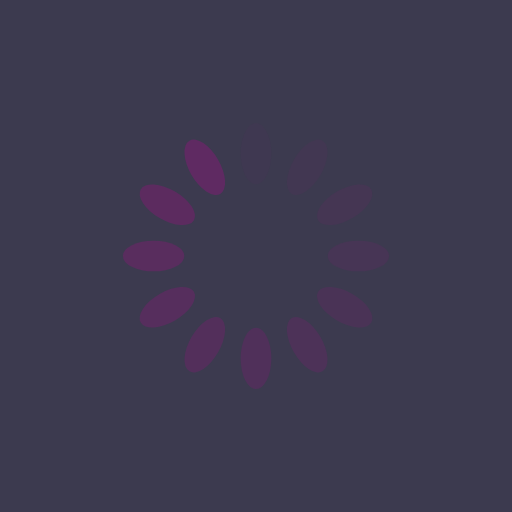
t = 0.00 s
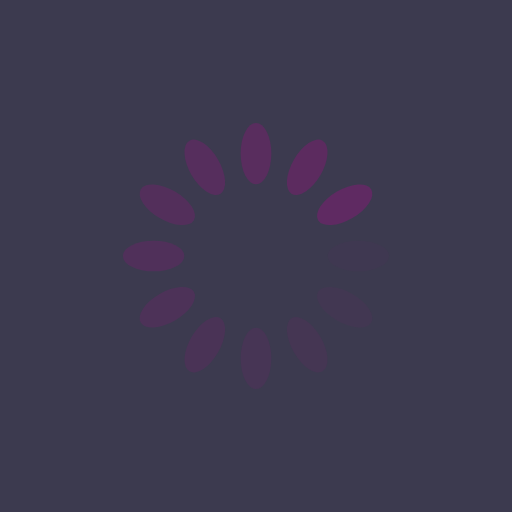
t = 0.25 s
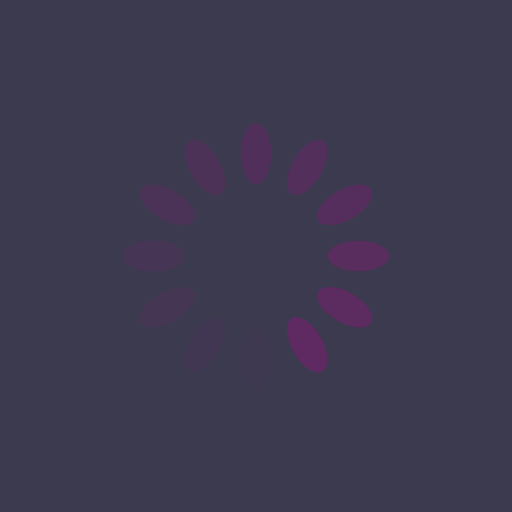
t = 0.50 s
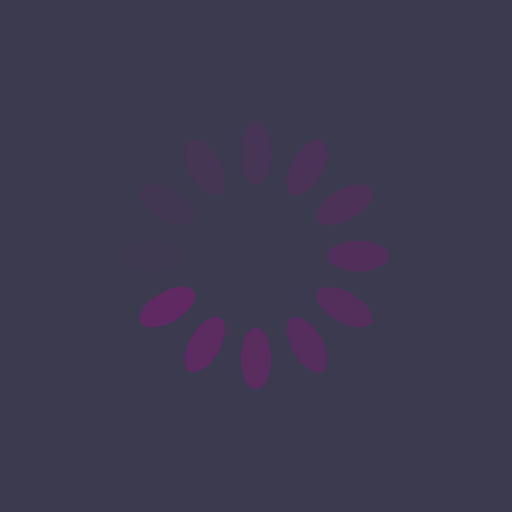
t = 0.75 s

The animated SVG that drew these frames (rendered in a browser with its animation timeline set to each time). Animation: 12 SMIL elements (animate=12); one cycle of 1.00 s, repeats indefinitely.

<?xml version="1.0" encoding="utf-8"?>
<svg xmlns="http://www.w3.org/2000/svg" xmlns:xlink="http://www.w3.org/1999/xlink" style="margin: auto; background: #3C3A4F; display: block; shape-rendering: auto;" width="200px" height="200px" viewBox="0 0 100 100" preserveAspectRatio="xMidYMid">
<g transform="rotate(0 50 50)">
  <rect x="47" y="24" rx="3" ry="6" width="6" height="12" fill="#5f2a62">
    <animate attributeName="opacity" values="1;0" keyTimes="0;1" dur="1s" begin="-0.9166666666666666s" repeatCount="indefinite"></animate>
  </rect>
</g><g transform="rotate(30 50 50)">
  <rect x="47" y="24" rx="3" ry="6" width="6" height="12" fill="#5f2a62">
    <animate attributeName="opacity" values="1;0" keyTimes="0;1" dur="1s" begin="-0.8333333333333334s" repeatCount="indefinite"></animate>
  </rect>
</g><g transform="rotate(60 50 50)">
  <rect x="47" y="24" rx="3" ry="6" width="6" height="12" fill="#5f2a62">
    <animate attributeName="opacity" values="1;0" keyTimes="0;1" dur="1s" begin="-0.75s" repeatCount="indefinite"></animate>
  </rect>
</g><g transform="rotate(90 50 50)">
  <rect x="47" y="24" rx="3" ry="6" width="6" height="12" fill="#5f2a62">
    <animate attributeName="opacity" values="1;0" keyTimes="0;1" dur="1s" begin="-0.6666666666666666s" repeatCount="indefinite"></animate>
  </rect>
</g><g transform="rotate(120 50 50)">
  <rect x="47" y="24" rx="3" ry="6" width="6" height="12" fill="#5f2a62">
    <animate attributeName="opacity" values="1;0" keyTimes="0;1" dur="1s" begin="-0.5833333333333334s" repeatCount="indefinite"></animate>
  </rect>
</g><g transform="rotate(150 50 50)">
  <rect x="47" y="24" rx="3" ry="6" width="6" height="12" fill="#5f2a62">
    <animate attributeName="opacity" values="1;0" keyTimes="0;1" dur="1s" begin="-0.5s" repeatCount="indefinite"></animate>
  </rect>
</g><g transform="rotate(180 50 50)">
  <rect x="47" y="24" rx="3" ry="6" width="6" height="12" fill="#5f2a62">
    <animate attributeName="opacity" values="1;0" keyTimes="0;1" dur="1s" begin="-0.4166666666666667s" repeatCount="indefinite"></animate>
  </rect>
</g><g transform="rotate(210 50 50)">
  <rect x="47" y="24" rx="3" ry="6" width="6" height="12" fill="#5f2a62">
    <animate attributeName="opacity" values="1;0" keyTimes="0;1" dur="1s" begin="-0.3333333333333333s" repeatCount="indefinite"></animate>
  </rect>
</g><g transform="rotate(240 50 50)">
  <rect x="47" y="24" rx="3" ry="6" width="6" height="12" fill="#5f2a62">
    <animate attributeName="opacity" values="1;0" keyTimes="0;1" dur="1s" begin="-0.25s" repeatCount="indefinite"></animate>
  </rect>
</g><g transform="rotate(270 50 50)">
  <rect x="47" y="24" rx="3" ry="6" width="6" height="12" fill="#5f2a62">
    <animate attributeName="opacity" values="1;0" keyTimes="0;1" dur="1s" begin="-0.16666666666666666s" repeatCount="indefinite"></animate>
  </rect>
</g><g transform="rotate(300 50 50)">
  <rect x="47" y="24" rx="3" ry="6" width="6" height="12" fill="#5f2a62">
    <animate attributeName="opacity" values="1;0" keyTimes="0;1" dur="1s" begin="-0.08333333333333333s" repeatCount="indefinite"></animate>
  </rect>
</g><g transform="rotate(330 50 50)">
  <rect x="47" y="24" rx="3" ry="6" width="6" height="12" fill="#5f2a62">
    <animate attributeName="opacity" values="1;0" keyTimes="0;1" dur="1s" begin="0s" repeatCount="indefinite"></animate>
  </rect>
</g>
<!-- [ldio] generated by https://loading.io/ --></svg>
